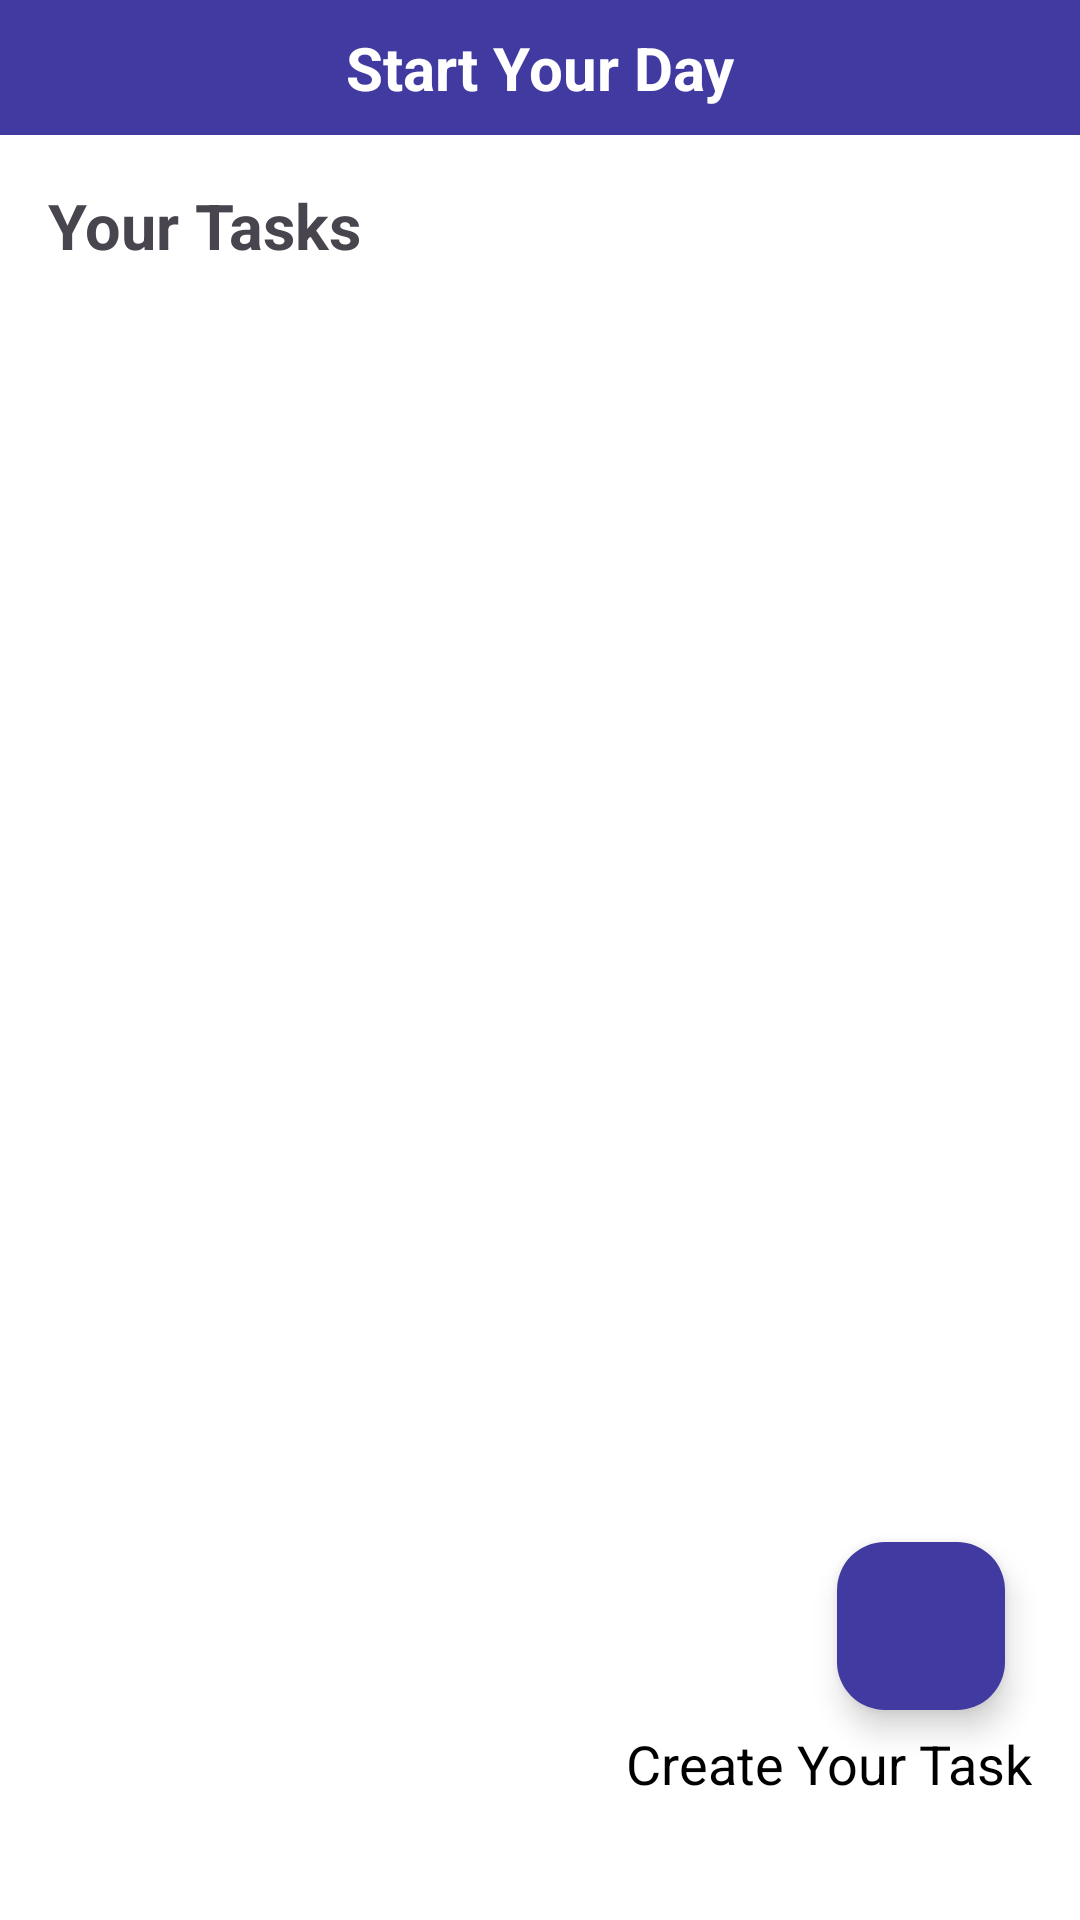

Write the Android layout XML for this screen, with the resource values it uses.
<!-- AndroidManifest.xml: application theme Theme.To_do -->
<!-- res/layout/activity_main.xml -->
<?xml version="1.0" encoding="utf-8"?>
<androidx.constraintlayout.widget.ConstraintLayout
    xmlns:android="http://schemas.android.com/apk/res/android"
    xmlns:app="http://schemas.android.com/apk/res-auto"
    android:layout_width="match_parent"
    android:layout_height="match_parent"
    android:background="#FFFF">

    <ImageView
        android:id="@+id/imageView"
        android:layout_width="0dp"
        android:layout_height="200dp"
        android:scaleType="centerCrop"
        android:src="@drawable/background_image"
        app:layout_constraintTop_toTopOf="parent"
        app:layout_constraintStart_toStartOf="parent"
        app:layout_constraintEnd_toEndOf="parent"
        app:layout_constraintBottom_toBottomOf="parent" />


    <LinearLayout
        android:id="@+id/topLayout"
        android:layout_width="0dp"
        android:layout_height="0dp"
        android:orientation="vertical"
        android:gravity="center"
        android:background="@drawable/background_image"
        android:scaleType="fitCenter"
        app:layout_constraintTop_toTopOf="parent"
        app:layout_constraintStart_toStartOf="parent"
        app:layout_constraintEnd_toEndOf="parent">

        

    </LinearLayout>

    <com.google.android.material.floatingactionbutton.FloatingActionButton
        android:id="@+id/fab"
        android:layout_width="wrap_content"
        android:layout_height="wrap_content"
        app:srcCompat="@drawable/baseline_add_24"
        android:backgroundTint="@color/blue"
        app:layout_constraintBottom_toBottomOf="parent"
        app:layout_constraintEnd_toEndOf="parent"
        android:layout_marginBottom="70dp"
        android:layout_marginEnd="25dp"
        android:onClick="onFabClick"/>

    <TextView
        android:id="@+id/textView"
        android:layout_width="0dp"
        android:layout_height="45dp"
        android:textSize="20sp"
        android:textStyle="bold"
        android:textColor="@color/white"
        android:gravity="center"
        android:text="Start Your Day"
        android:background="@color/blue"
        app:layout_constraintTop_toTopOf="parent"
        app:layout_constraintStart_toStartOf="parent"
        app:layout_constraintEnd_toEndOf="parent"/>

    <TextView
        android:id="@+id/tasksTitleTextView"
        android:layout_width="wrap_content"
        android:layout_height="wrap_content"
        android:text="Your Tasks"
        android:textStyle="bold"
        android:textSize="21sp"
        app:layout_constraintTop_toBottomOf="@+id/textView"
        app:layout_constraintStart_toStartOf="parent"
        android:layout_marginTop="16dp"
        android:layout_marginStart="16dp"/>

    <androidx.recyclerview.widget.RecyclerView
        android:id="@+id/tasksRecyclerView"
        android:layout_width="0dp"
        android:layout_height="0dp"
        app:layout_constraintTop_toBottomOf="@id/tasksTitleTextView"
        app:layout_constraintStart_toStartOf="parent"
        app:layout_constraintEnd_toEndOf="parent"
        android:layout_marginTop="10dp"
        app:layout_constraintBottom_toTopOf="@id/clickToCreateTaskTextView"/>

    <TextView
        android:id="@+id/clickToCreateTaskTextView"
        android:layout_width="wrap_content"
        android:layout_height="wrap_content"
        android:textSize="18sp"
        android:textColor="@color/black"
        android:text="Create Your Task"
        app:layout_constraintBottom_toBottomOf="parent"
        app:layout_constraintEnd_toEndOf="parent"
        android:layout_marginBottom="40dp"
        android:layout_marginEnd="16dp"/>

</androidx.constraintlayout.widget.ConstraintLayout>
<!-- resources referenced by this layout -->
<resources>
  <color name="black">#FF000000</color>
  <color name="blue">	#413aa1</color>
  <color name="white">#FFFFFFFF</color>
  <style name="Theme.To_do" parent="Base.Theme.To_do" />
  <style name="Base.Theme.To_do" parent="Theme.Material3.DayNight.NoActionBar">
          
          
      </style>
</resources>
